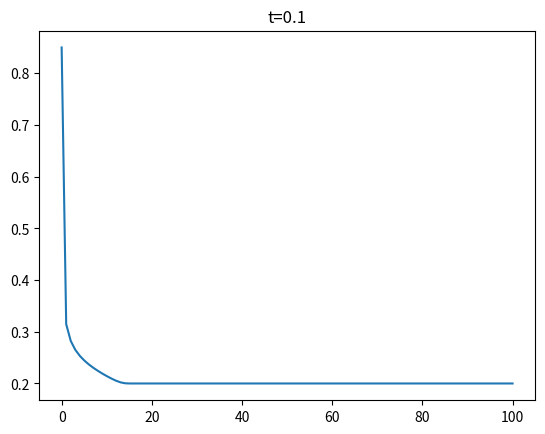

Write the Python code that produced this figure. (Note: this script raises an exception after producing the figure.)
import numpy as np
import matplotlib.pyplot as plt
from scipy.optimize import fsolve

# parameters init
L = 100  # ft
phi = 0.2
krw_st = 0.6
kro_st = 1.0
mu_o = 50  # cP
n_w = 2
n_o = 2
S_ali = 1.0  # 453.6 * 28.32 # lb/ft^3
A = 1  # ft
S_wr = 0.2
S_or = 0.15
T = 70  # C
q = 1
t_end = 10
t_step = 0.1
tau = t_step
x_step = 1  # ft
P = 187 * 14.6  # psi
T_f = T * 1.8 + 32.0
F_sv = 1 - 1.87 * (10 ** (-3)) * (S_ali ** (1 / 2)) + 2.18 * (10 ** (-4)) * (S_ali ** (5 / 2)) + \
       (T_f ** (1 / 2) - 0.0135 * T_f) * (2.76 * (10 ** (-3)) * S_ali - 3.44 * (10 ** (-4)) * (S_ali ** (3 / 2)))
T_k = (T + 273.15)
hx = 1
F_pv = 1 + 3.5 * 10 ** -12 * P * (T_f - 40)
mu_w = 0.02414 * np.power(10, 247.8 / (T_k - 140)) * F_sv * F_pv


def k_ro(sw_n):
    # if np.abs(sw_n - S_wr) < 0.0001:
    #     return kro_st
    return kro_st * ((1 - sw_n) ** n_o)


def k_rw(sw_n):
    # if np.abs(sw_n - (1 - S_or)) < 0.0001:
    #     return krw_st
    return krw_st * (sw_n ** n_w)


def lambda_w(sw_n):
    return k_rw(sw_n) / mu_w


def lambda_o(sw_n):
    return k_ro(sw_n) / mu_o


def get_swn(sw):
    return (sw - S_wr) / (1 - S_or - S_wr)


def fw(sw):
    swn = get_swn(sw)
    if sw <= S_wr:
        return 0.0
    if sw >= 1 - S_or:
        return 1.0
    return lambda_w(swn) / (lambda_w(swn) + lambda_o(swn))


def solver():
    sw_cur = np.zeros(100)
    sw_prev = np.ones(100) * S_wr
    sw_prev[0] = 1 - S_or
    number = 0

    def func(sw):
        res = np.zeros(len(sw))
        for i in range(1, len(sw) - 1):
            res[i] = -tau / phi * q / A * ((fw(sw[i]) - fw(sw[i - 1]))  / hx) + sw_prev[i] - sw[i]

        res[0] = (1 - S_or) - sw[0]
        res[-1] = S_wr - sw[-1]
        return res

    # print(res)
    t = 0.0 + tau
    t_end = 1

    while t < t_end:
        root = fsolve(func, sw_prev)
        sw_prev = root
        sw_prev[0] = 1 - S_or
        sw_prev[-1] = S_wr
        x = np.linspace(0, 100, 100)
        plt.plot(x, sw_prev)
        plt.title(f"t={round(t, 2)}")
        plt.savefig(f'graphs/png_{number}.png')
        plt.show()
        # print(sw_prev)

        t += t_step
        number += 1
    return x, sw_prev

sw_step = 0.01
def find_s_star():
    # sw_step = 0.01
    # sw = [i for i in np.arange(S_wr, 1 - S_or, sw_step)]

    def equation(sw_st):
        return (fw(sw_st + sw_step) - fw(sw_st)) / sw_step - fw(sw_st) / (sw_st - S_wr)

    root = fsolve(equation, 0.3)
    print(root)
    return root
    # print(root)


def analytic_sol(sw, swf, step):
    t = 1.0
    if sw > swf:
        res = t * q / A / phi * (fw(sw+step) - fw(sw)) / step
    else:
        res = t * q / A / phi * (fw(swf+step) - fw(swf)) / step
    if res < 0:
        print(f"res < 0 if {sw=} {sw + step=} {fw(sw+step)=} {fw(sw)=} {res =}")
    return res
    #     return S_wr
    # return dx_dt

def solve_analytical():

    sw = np.linspace(S_wr, 1-S_or, 101)
    print(f"{sw=}")
    plt.plot(sw, [fw(sw_) for sw_ in sw])
    plt.show()
    plt.plot(sw, [k_rw(get_swn(sw_)) for sw_ in sw])
    plt.plot(sw, [k_ro(get_swn(sw_)) for sw_ in sw])
    plt.show()
    # print(f"{sw=}")

    swf = find_s_star()[0]
    print(f"{swf=}")
    step = 0.01
    res = [analytic_sol(sw_, swf, step) for sw_ in sw]
    print(res)
    # plt.plot(res, sw)
    # plt.show()
    return res, sw


if __name__ == '__main__':
    # print(mu_w)
    # sw = np.linspace(0, 1, 100)
    # k_rw_vec = [k_rw(sw_i) for sw_i in sw]
    # k_ro_vec = [k_ro(sw_i) for sw_i in sw]
    # plt.plot(sw, k_rw_vec)
    # plt.plot(sw, k_ro_vec)
    # plt.show()
    # fw_vec = [fw(sw_i) for sw_i in sw]
    # plt.plot(sw, fw_vec)
    # plt.grid()
    # plt.show()

    # x1, sw1 = solve_analytical()
    x, sw = solver()


    # plt.plot(x1, sw1)
    # plt.plot(x, sw)
    # plt.show()
